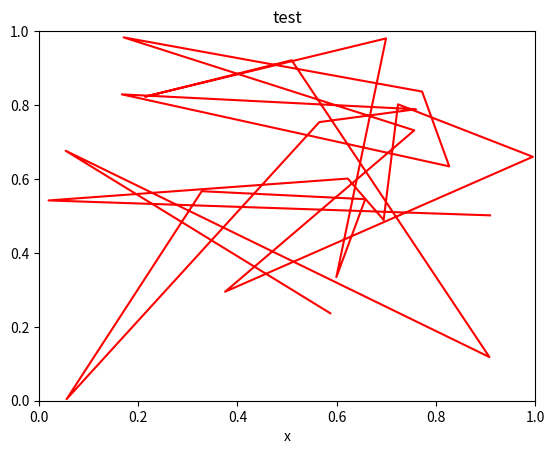

Python code for this plot: (Note: this script raises an exception after producing the figure.)
import numpy as np
import matplotlib.pyplot as plt
import matplotlib.animation as animation

def update_line(num, data, line):
    line.set_data(data[...,:num])
    return line,

fig1 = plt.figure()

data = np.random.rand(2, 25)
l, = plt.plot([], [], 'r-')
plt.xlim(0, 1)
plt.ylim(0, 1)
plt.xlabel('x')
plt.title('test')
line_ani = animation.FuncAnimation(fig1, update_line, 25, fargs=(data, l),
    interval=50, blit=False)
line_ani.save('lines.mp4')

fig2 = plt.figure()

x = np.arange(-9, 10)
y = np.arange(-9, 10).reshape(-1, 1)
base = np.hypot(x, y)
ims = []
for add in np.arange(15):
    ims.append((plt.pcolor(x, y, base + add, norm=plt.Normalize(0, 30)),))

im_ani = animation.ArtistAnimation(fig2, ims, interval=50, repeat_delay=3000,
    blit=False)
# [redacted]

plt.show()
